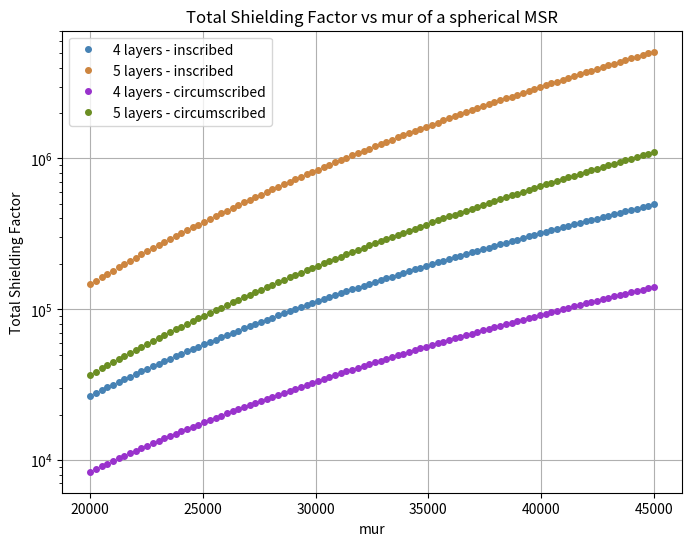

Write the Python code that produced this figure.
# -*- coding: utf-8 -*-
"""
Created on Tue Jan 16 15:15:06 2024

@author: UWTUCANMag
"""

import numpy as np
from scipy.linalg import lu, solve
import matplotlib.pyplot as plt
import os


class MatrixSolver:
    def __init__(self, capm, n, capr1, t, mur):
        self.capm = capm
        self.rank = 2 * capm
        self.n = n
        self.capr1 = capr1
        self.t = t
        self.mur = mur
        self.r = np.zeros(self.rank)
        self.a = np.zeros((self.rank, self.rank))
        self.inverse = np.zeros((self.rank, self.rank))
        self.sfact = None

    def define_geometry(self):
        j = 0
        for i in range(self.capm):
            self.r[j] = self.capr1[i]
            j += 1
            self.r[j] = self.capr1[i] + self.t[i]
            j += 1

    def fill_matrix(self):
        for i in range(self.rank):
            for j in range(self.rank):
                if j < i:
                    element = (self.n / (self.n + 1)) * \
                        (self.r[j] / self.r[i]) ** (2 * self.n + 1)
                elif j > i:
                    element = -1
                else:  # j == i
                    if (i + 1) % 2 == 1:
                        m = ((i + 1) + 1) // 2 - 1
                        element = - \
                            ((self.n + 1) * self.mur[m] + self.n) / \
                            ((self.n + 1) * (self.mur[m] - 1))
                    else:
                        m = (i + 1) // 2 - 1
                        element = (
                            self.n * self.mur[m] + (self.n + 1)) / ((self.n + 1) * (self.mur[m] - 1))
                self.a[i, j] = element

    def calculate_inverse(self):
        p, l, u = lu(self.a)
        self.inverse = solve(u, solve(l, p.T))

    def calculate_sfact(self):
        summat = np.sum(self.inverse, axis=1).sum()
        self.sfact = 1.0 / (1.0 + summat)

    def solve(self):
        self.define_geometry()
        self.fill_matrix()
        self.calculate_inverse()
        self.calculate_sfact()
        return self.sfact


if __name__ == "__main__":
    capm_i_4 = 4
    capr1_i_4 = np.array([2.4 / 2, 2.6 / 2, 3.0 / 2, 3.5 / 2])
    t_4 = np.array([0.002, 0.003, 0.003, 0.004])
    # mur_4 = np.array([40000] * capm_i_4)

    capm_i_5 = 5
    capr1_i_5 = np.array([2.26 / 2, 2.4 / 2, 2.6 / 2, 3.0 / 2, 3.5 / 2])
    t_5 = np.array([0.002, 0.002, 0.003, 0.003, 0.004])
    # mur_5 = np.array([40000] * capm_i_5)

    capm_o_4 = 4
    capr1_o_4 = np.sqrt(2) * np.array([2.4 / 2, 2.6 / 2, 3.0 / 2, 3.5 / 2])
    t_4 = np.array([0.002, 0.003, 0.003, 0.004])
    # mur_4 = np.array([40000] * capm_o_4)

    capm_o_5 = 5
    capr1_o_5 = np.sqrt(
        2) * np.array([2.26 / 2, 2.4 / 2, 2.6 / 2, 3.0 / 2, 3.5 / 2])
    t_5 = np.array([0.002, 0.002, 0.003, 0.003, 0.004])
    # mur_5 = np.array([40000] * capm_o_5)

    # Plotting setup
    plt.figure(figsize=(8, 6))

    # Plot for capm=4 (using navy color)
    mur_values_4 = np.linspace(20000, 45000, 100)
    plt.plot(mur_values_4, [MatrixSolver(capm_i_4, 1, capr1_i_4, t_4, np.array(
        [mur_value] * capm_i_4)).solve() for mur_value in mur_values_4], 'o', markersize=4, color='steelblue')

    # Plot for capm=5 (using orange color)
    mur_values_5 = np.linspace(20000, 45000, 100)
    plt.plot(mur_values_5, [MatrixSolver(capm_i_5, 1, capr1_i_5, t_5, np.array(
        [mur_value] * capm_i_5)).solve() for mur_value in mur_values_5], 'o', markersize=4, color='peru')

    # Plot for capm=4 (using navy color)
    plt.plot(mur_values_4, [MatrixSolver(capm_o_4, 1, capr1_o_4, t_4, np.array(
        [mur_value] * capm_o_4)).solve() for mur_value in mur_values_4], 'o', markersize=4, color='darkorchid')

    # Plot for capm=5 (using orange color)
    plt.plot(mur_values_5, [MatrixSolver(capm_o_5, 1, capr1_o_5, t_5, np.array(
        [mur_value] * capm_o_5)).solve() for mur_value in mur_values_5], 'o', markersize=4, color='olivedrab')

    plt.xlabel('mur')
    plt.ylabel('Total Shielding Factor')
    plt.yscale('log')
    plt.legend(['4 layers - inscribed', '5 layers - inscribed',
               '4 layers - circumscribed', '5 layers - circumscribed'])
    plt.grid()
    plt.title(
        'Total Shielding Factor vs mur of a spherical MSR')
    plt.show()
    output_folder = "Figures"
    os.makedirs(output_folder, exist_ok=True)
    output_file_path = os.path.join(output_folder, "SF_vs_mur_sphere.png")
    plt.savefig(output_file_path, dpi=360)
